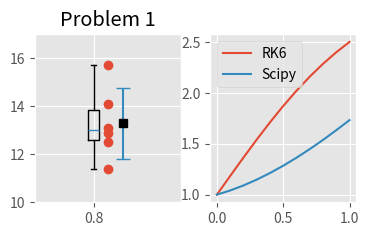

Here is the Python script that generated this plot:
import numpy as np
import matplotlib.pyplot as plt
from math import factorial as fact
from scipy.integrate import odeint, quad
plt.style.use('ggplot')

#
# Problem 1
# 
print('========= PROBLEM 1 ==========')
print('*** See Figure 100')

data = np.array([12.5, 11.4, 15.7, 13.1, 12.9, 14.1]) # Sample data
mean = data.mean()                                    # Sample mean
std = np.std(data, ddof = 1)                          # Sample standard deviation
q = np.percentile(data, [25, 50, 75])                 # Quantiles
n = len( data )

fig = plt.figure(100); plt.clf()
ax = fig.add_subplot(2,3,1)
ax.plot( np.ones( n ), data, 'o')
ax.errorbar(1.2, mean, std, capsize = 5)
ax.plot(1.2, mean,"sk")
ax.boxplot(data , positions = [0.8])
ax.set_xlim( [0, 2] )
ax.set_ylim( [10, 17])
ax.set_title('Problem 1')


# 
# Problem 2
#
# https://socratic.org/questions/how-do-you-find-the-maclaurin-series-of-f-x-cos-x-2
print('')
print('========= PROBLEM 2 ==========')
def mycos(x, n):
    total = 0
    for i in range( n ):
        total = total + (-1)**i * (8*x)**(2*i) / fact(2*i)
        #total = total + (-1)**i * (x)**(2*i) / fact(2*i)
    return total

x = 3/8*np.pi; n = 20
print('Numpy result = {0}'.format( np.cos(8.0*x) ) )
print('Mycos result = {0}'.format( mycos(x, n) ) )



#
# Problem 3
#
print('')
print('========= PROBLEM 3 ==========')
A = np.array([[3.0, 1.0, 0.0, 0.0],
              [2.0, 3.0, 2.0, 0.0],
              [1.0, 2.0, 4.0, 1.0],
              [0.0, 1.0, 1.0, 2.0]])
b = np.matrix([ [1.0], [1.0], [1.0], [1.0] ] )
x = np.linalg.solve(A, b)               
print( 'The solution vector x = {0}'.format(x.transpose()) )
print( 'The det(A) = {0}'.format( np.linalg.det(A)))
print( 'The norm(b) = {0}'.format( np.linalg.norm(b)))


#
# Problem 4
#
# http://www.arpnjournals.org/jeas/research_papers/rp_2017/jeas_0717_6155.pdf
print('')
print('========= PROBLEM 4 ==========')
def rk6(f,y0,x):
    h = x[1] - x[0]; n = len(x)
    y = np.zeros(n)
    y[0] = y0
    s21 = np.sqrt(21.0)
    for i in range(n - 1):
        k1 = h * f( x[i], y[i] )
        k2 = h * f( x[i] + h, y[i] + k1 )
        k3 = h * f( x[i] + h/2, y[i] + (3*k1 + k2)/8 )
        k4 = h * f( x[i] + 2*h/3, y[i]+ (8*k1 + 2*k2 + 8*k3)/27)
        k5 = h * f( x[i] + (7 - s21)*h/14, y[i] + (  3*(3*s21 - 7)*k1 - 8*(7 - s21)*k2 + 48*(7 - s21)*k3 - 3*(21 - s21)*k4)/392)        
        k6 = h * f( x[i] + (7 + s21)*h/14, y[i] + ( -5*(231 + 51*s21)*k1 - 40*(7 + s21)*k2 - 320*s21*k3 + 3*(21 + 121*s21)*k4 + 392*(6 + s21)*k5 )/1960)
        k7 = h * f( x[i] + h, y[i] + ( 15*(22 + 7*s21)*k1 + 120*k2 + 40*(7*s21 - 5)*k3 - 63*(3*s21 - 2)*k4 - 14*(49 + 9*s21)*k5 + 70*(7 - s21)*k6)/180)
        y[i+1] = y[i] + ( 9*k1 + 64*k3 + 49*k5 + 49*k6 + 9*k7 )/180
    return y


f = lambda x,y : np.exp(-x) + np.sin(y)
y0 = np.array([1]); x = np.linspace(0.0, 1.0, 11)
y_rk6 = rk6(f, y0, x)
y_python = odeint(f, y0, x)
ax = fig.add_subplot(2,3,2); 
ax.plot(x, y_rk6, label = 'RK6')
ax.plot(x, y_python, label = 'Scipy')
ax.legend()

print('*** See Figure 100. I guess something is wrong with the formulas.')


#
# Problem 5
#
# https://pomax.github.io/bezierinfo/legendre-gauss.html
print('')
print('========= PROBLEM 5 ==========')

def Gauss( f, a, b):
    zeta  = np.array([-0.774597, 0.0, 0.774597])
    w = np.array([0.555556, 0.888889, 0.555556])
    x = (b + a)/2 + (b-a) / 2 * zeta
    area = (b - a)/2*np.sum( w * f(x) )
    return area

f = lambda x: 2 + np.sin(x)
a = 0.0; b = np.pi/2

area_scipy = quad(f, a, b)[0]
area_Gauss = Gauss(f, a, b)
print ('Area by scipy = {0}'.format( area_scipy) )
print ('Area by Gaussian Quadrature = {0}'.format( area_Gauss) )


# [redacted]
# [redacted]
# [redacted]
# [redacted]

# [redacted]

# [redacted]

# [redacted]
# [redacted]
